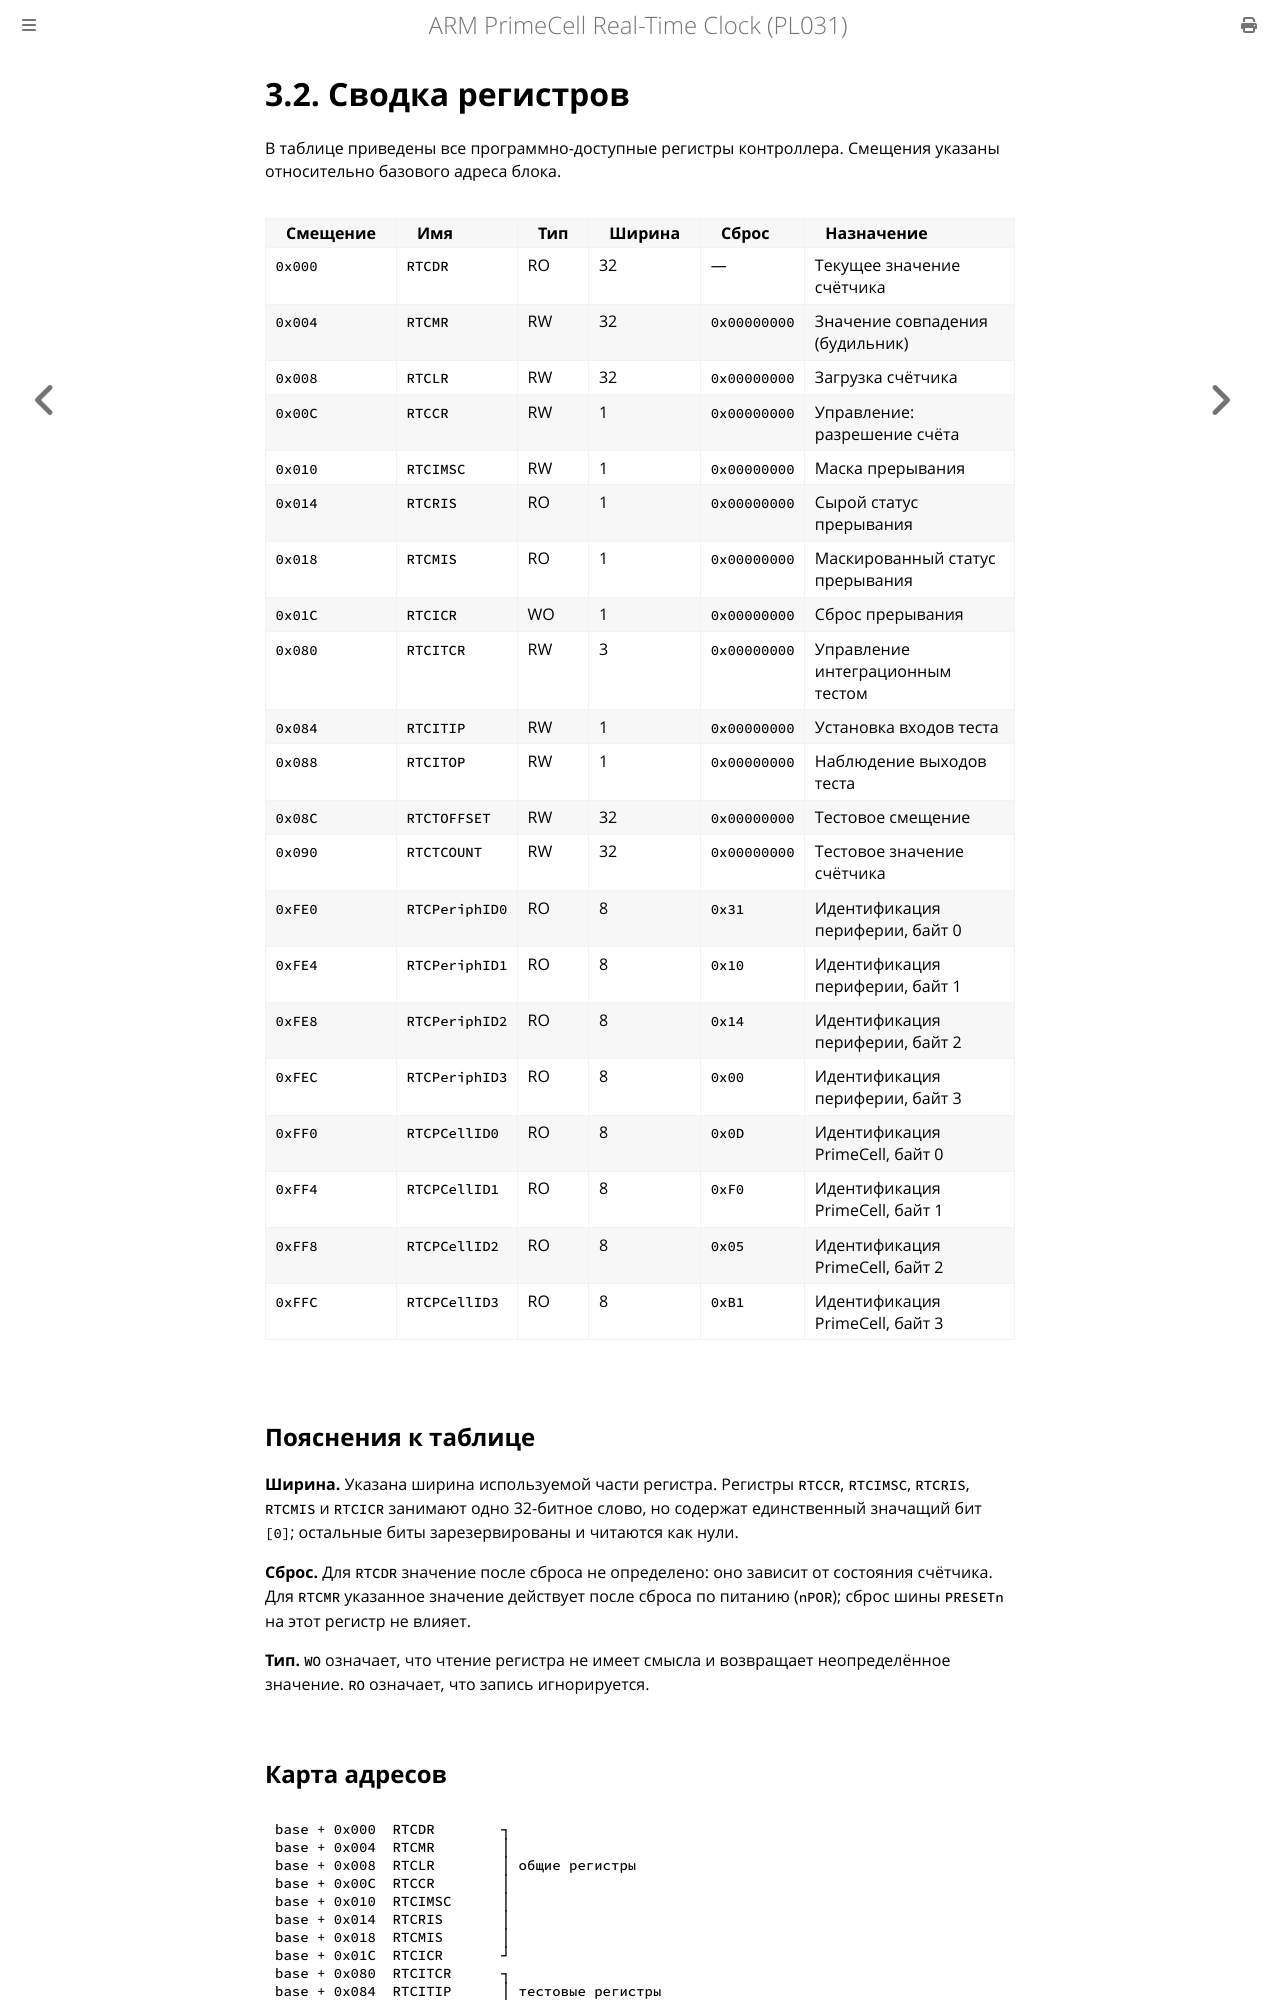

repository: MiCkEyZzZ/pl031 · page: ch03-summary.html · generator: mdbook

# 3.2. Сводка регистров

В таблице приведены все программно-доступные регистры контроллера.
Смещения указаны относительно базового адреса блока.

| Смещение | Имя | Тип | Ширина | Сброс | Назначение |
|----------|-----|-----|--------|-------|------------|
| `0x000` | `RTCDR` | RO | 32 | — | Текущее значение счётчика |
| `0x004` | `RTCMR` | RW | 32 | `0x00000000` | Значение совпадения (будильник) |
| `0x008` | `RTCLR` | RW | 32 | `0x00000000` | Загрузка счётчика |
| `0x00C` | `RTCCR` | RW | 1 | `0x00000000` | Управление: разрешение счёта |
| `0x010` | `RTCIMSC` | RW | 1 | `0x00000000` | Маска прерывания |
| `0x014` | `RTCRIS` | RO | 1 | `0x00000000` | Сырой статус прерывания |
| `0x018` | `RTCMIS` | RO | 1 | `0x00000000` | Маскированный статус прерывания |
| `0x01C` | `RTCICR` | WO | 1 | `0x00000000` | Сброс прерывания |
| `0x080` | `RTCITCR` | RW | 3 | `0x00000000` | Управление интеграционным тестом |
| `0x084` | `RTCITIP` | RW | 1 | `0x00000000` | Установка входов теста |
| `0x088` | `RTCITOP` | RW | 1 | `0x00000000` | Наблюдение выходов теста |
| `0x08C` | `RTCTOFFSET` | RW | 32 | `0x00000000` | Тестовое смещение |
| `0x090` | `RTCTCOUNT` | RW | 32 | `0x00000000` | Тестовое значение счётчика |
| `0xFE0` | `RTCPeriphID0` | RO | 8 | `0x31` | Идентификация периферии, байт 0 |
| `0xFE4` | `RTCPeriphID1` | RO | 8 | `0x10` | Идентификация периферии, байт 1 |
| `0xFE8` | `RTCPeriphID2` | RO | 8 | `0x14` | Идентификация периферии, байт 2 |
| `0xFEC` | `RTCPeriphID3` | RO | 8 | `0x00` | Идентификация периферии, байт 3 |
| `0xFF0` | `RTCPCellID0` | RO | 8 | `0x0D` | Идентификация PrimeCell, байт 0 |
| `0xFF4` | `RTCPCellID1` | RO | 8 | `0xF0` | Идентификация PrimeCell, байт 1 |
| `0xFF8` | `RTCPCellID2` | RO | 8 | `0x05` | Идентификация PrimeCell, байт 2 |
| `0xFFC` | `RTCPCellID3` | RO | 8 | `0xB1` | Идентификация PrimeCell, байт 3 |

## Пояснения к таблице

**Ширина.** Указана ширина используемой части регистра. Регистры `RTCCR`,
`RTCIMSC`, `RTCRIS`, `RTCMIS` и `RTCICR` занимают одно 32-битное слово,
но содержат единственный значащий бит `[0]`; остальные биты зарезервированы
и читаются как нули.

**Сброс.** Для `RTCDR` значение после сброса не определено: оно зависит
от состояния счётчика. Для `RTCMR` указанное значение действует после
сброса по питанию (`nPOR`); сброс шины `PRESETn` на этот регистр
не влияет.

**Тип.** `WO` означает, что чтение регистра не имеет смысла и возвращает
неопределённое значение. `RO` означает, что запись игнорируется.
